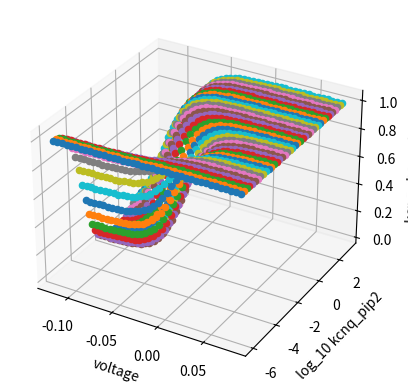

This figure's Python source:
import numpy as np
from mpl_toolkits.mplot3d import Axes3D
import matplotlib.pyplot as plt


def randrange(n, vmin, vmax):
    return (vmax - vmin)*np.random.rand(n) + vmin

fig = plt.figure()
ax = fig.add_subplot(111, projection='3d')
n = 100
# for c, m, zl, zh in [('r', 'o', -50, -25), ('b', '^', -30, -5)]:
#     xs = randrange(n, 23, 32)
#     ys = randrange(n, 0, 100)
#     zs = randrange(n, zl, zh)
#     ax.scatter(xs, ys, zs, c=c, marker=m)

params={
	'z' : 1.866,
	'F' : 96480,
	'R' : 8314,
	'T' : 300,
	'theta' : 10000,
	'kg' : 0.02,
	'kv0' : 4.512,
	'kp0' : 0.75
}

kv0=params['kv0']
z=params['z']
F=params['F']
R=params['R']
T=params['T']
kp0=params['kp0']
kg=params['kg']
theta=params['theta']

v = np.linspace(-120e-3, 80e-3, 40)
pip2 = np.logspace(-6, 3, 40, base=10.0)
# print "\nv", v
# print "\npip2", pip2
kv = kv0*np.exp(z*F*(v*1e3)/(R*T))
kp = kp0 * pip2

for i in range(len(kv)):
	for j in range(len(kp)):
		xs = v[i]
		ys = np.log10(pip2[j])
		zs = (((kg+kv[i]*kg+kp[j]*kg+theta*kv[i]*kp[j]*kg) / 
			(1+kg+kp[j]+kv[i]+kv[i]*kg+kp[j]*kg+kv[i]*kp[j]+theta*kv[i]*kp[j]*kg))
			/ ((kg+theta*kp[j]*kg)/(1+kg+kp[j]+theta*kp[j]*kg)))
		# print xs
		# print ys
		# print zs
		ax.scatter(xs, ys, zs)

ax.set_xlabel('voltage')
ax.set_ylabel('log_10 kcnq_pip2')
ax.set_zlabel('kcnq channel open')

plt.show()
